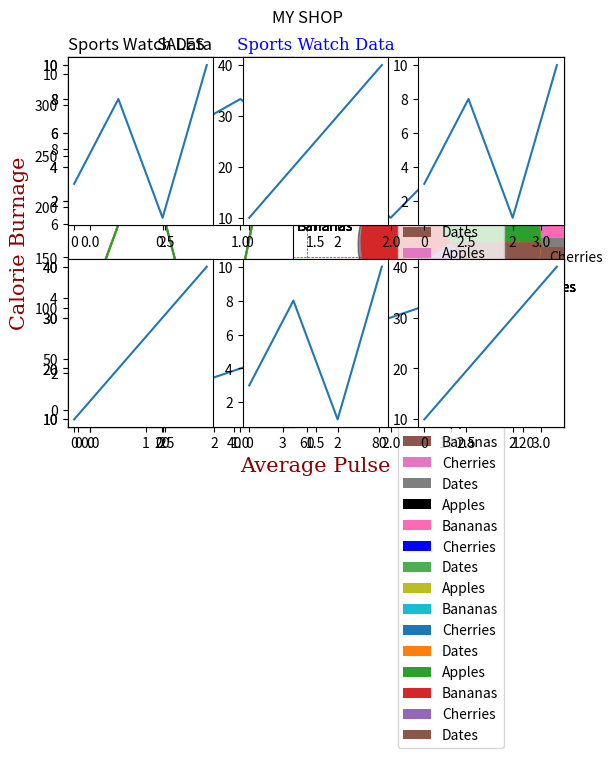

Python code for this plot:
# ------------------------------------------------
# ----------------Python Matplotlib---------------
# ------------------------------------------------


# Matplotlib is a low level graph plotting library in python that serves as a visualization utility.

import matplotlib.pyplot as plt
import numpy as np

# ex 1 - Draw a line in a diagram from position (0,0) to position (6,250):
xpoints = np.array([0, 6])
ypoints = np.array([0, 250])

plt.plot(xpoints, ypoints)
plt.show()

# ---------- plotting without a line ----------

# ex 2 - Draw a line in a diagram from position (1, 3) to (2, 8) then to (6, 1) and finally to position (8, 10):

xpoints = np.array([1, 2, 6, 8])
ypoints = np.array([3, 8, 1, 10])

plt.plot(xpoints, ypoints)
plt.show()

# ---------- Default X-Points: 0, 1, 2, 3, ... ----------

# ex 3 - Plotting without x-points:
ypoints = np.array([3, 8, 1, 10, 5, 7])

plt.plot(ypoints)
plt.show()

# ------------- Markers -----------------

# ex 4 - Mark each point with a circle:
ypoints = np.array([3, 8, 1, 10])

plt.plot(ypoints, marker = 'o')
plt.show()


# ex 5 - mark each point with a star

ypoints = np.array([3, 8, 1, 10])

plt.plot(ypoints, marker = '*')
plt.show()

# ---------- Format Strings fmt ----------

# syntax format: marker|line|color

# ex 6 - Mark each point with a circle:
ypoints = np.array([3, 8, 1, 10])

plt.plot(ypoints, 'o:r')
plt.show()


# ---------- Marker Size ----------

# ex 7 - Set the size of the markers to 20:

ypoints = np.array([3, 8, 1, 10])

plt.plot(ypoints, marker = 'o', ms = 20)
plt.show()

# ---------- Marker Color ----------

# ex 8 - Set the EDGE color to red:

ypoints = np.array([3, 8, 1, 10])

plt.plot(ypoints, marker = 'o', ms = 20, mec = 'r')
plt.show()

# ex 9 - change FACE color
plt.plot(ypoints, marker = 'o', ms = 20, mfc = 'r') # can use hex values (ex 4CAF50)

# ex 10 - change FACE and EDGE

plt.plot(ypoints, marker = 'o', ms = 20, mec = 'r', mfc = 'r')

# ---------- Linestyle ----------

# ex 11 - Use a dotted line:
ypoints = np.array([3, 8, 1, 10])

plt.plot(ypoints, linestyle = 'dotted')
plt.show()

# ex 12 - dashed line
plt.plot(ypoints, linestyle = 'dashed')
plt.show()

# ---------- shorter syntax ----------

# ex 13 - shorter
plt.plot(ypoints, ls = ':')

# ---------- line color ----------

# ex 14 - Set the line color to red:

ypoints = np.array([3, 8, 1, 10])

plt.plot(ypoints, color = 'r')
plt.show()

# ex 15 - change the line width
ypoints = np.array([3, 8, 1, 10])

plt.plot(ypoints, linewidth = '20.5')
plt.show()

# ex 16 - Draw two lines by specifying a plt.plot() function for each line:
y1 = np.array([3, 8, 1, 10])
y2 = np.array([6, 2, 7, 11])

plt.plot(y1)
plt.plot(y2)

plt.show()

# ex 17 - can add x and y values as arrays
x1 = np.array([0, 1, 2, 3])
y1 = np.array([3, 8, 1, 10])
x2 = np.array([0, 1, 2, 3])
y2 = np.array([6, 2, 7, 11])

plt.plot(x1, y1, x2, y2)
plt.show()

# ---------- Create Labels for a Plot ----------
# With Pyplot, you can use the xlabel() and ylabel() functions to set a label for the x- and y-axis.

# ex 18 - Add labels to the x- and y-axis:
x = np.array([80, 85, 90, 95, 100, 105, 110, 115, 120, 125])
y = np.array([240, 250, 260, 270, 280, 290, 300, 310, 320, 330])

plt.plot(x, y)

plt.xlabel("Average Pulse")
plt.ylabel("Calorie Burnage")

plt.show()

# ---------- Create a Title for a Plot ----------

# ex 19 - Add a plot title and labels for the x- and y-axis:
x = np.array([80, 85, 90, 95, 100, 105, 110, 115, 120, 125])
y = np.array([240, 250, 260, 270, 280, 290, 300, 310, 320, 330])

plt.plot(x, y)

plt.title("Sports Watch Data")
plt.xlabel("Average Pulse")
plt.ylabel("Calorie Burnage")

plt.show()

# ------ Set Font Properties for Title and Labels ----------

# ex 20 - Set font properties for the title and labels:

x = np.array([80, 85, 90, 95, 100, 105, 110, 115, 120, 125])
y = np.array([240, 250, 260, 270, 280, 290, 300, 310, 320, 330])

font1 = {'family':'serif','color':'blue','size':20}
font2 = {'family':'serif','color':'darkred','size':15}

plt.title("Sports Watch Data", fontdict = font1)
plt.xlabel("Average Pulse", fontdict = font2)
plt.ylabel("Calorie Burnage", fontdict = font2)

plt.plot(x, y)
plt.show()

# ----------- Position the Title --------------

# You can use the loc parameter in title() to position the title.
# Legal values are: 'left', 'right', and 'center'. Default value is 'center'.

# ex 21 - Position the title to the left:
x = np.array([80, 85, 90, 95, 100, 105, 110, 115, 120, 125])
y = np.array([240, 250, 260, 270, 280, 290, 300, 310, 320, 330])

plt.title("Sports Watch Data", loc = 'left')
plt.xlabel("Average Pulse")
plt.ylabel("Calorie Burnage")

plt.plot(x, y)
plt.show()

# ---------- Add Grid Lines to a Plot ----------

# ex 22 - Add grid lines to the plot:

x = np.array([80, 85, 90, 95, 100, 105, 110, 115, 120, 125])
y = np.array([240, 250, 260, 270, 280, 290, 300, 310, 320, 330])

plt.title("Sports Watch Data")
plt.xlabel("Average Pulse")
plt.ylabel("Calorie Burnage")

plt.plot(x, y)

plt.grid()

plt.show()

# ---------- Specify Which Grid Lines to Display ----------

# ex 23 - Display only grid lines for the x-axis:

x = np.array([80, 85, 90, 95, 100, 105, 110, 115, 120, 125])
y = np.array([240, 250, 260, 270, 280, 290, 300, 310, 320, 330])

plt.title("Sports Watch Data")
plt.xlabel("Average Pulse")
plt.ylabel("Calorie Burnage")

plt.plot(x, y)

plt.grid(axis = 'x')

plt.show()

# ex 24 - Display only grid lines for the y-axis:

x = np.array([80, 85, 90, 95, 100, 105, 110, 115, 120, 125])
y = np.array([240, 250, 260, 270, 280, 290, 300, 310, 320, 330])

plt.title("Sports Watch Data")
plt.xlabel("Average Pulse")
plt.ylabel("Calorie Burnage")

plt.plot(x, y)

plt.grid(axis = 'y')

plt.show()

# ---------- Set Line Properties for the Grid ----------

# ex 25 - Set the line properties of the grid:

x = np.array([80, 85, 90, 95, 100, 105, 110, 115, 120, 125])
y = np.array([240, 250, 260, 270, 280, 290, 300, 310, 320, 330])

plt.title("Sports Watch Data")
plt.xlabel("Average Pulse")
plt.ylabel("Calorie Burnage")

plt.plot(x, y)

plt.grid(color = 'green', linestyle = '--', linewidth = 0.5)

plt.show()

# ---------- Display Multiple Plots ----------

# ex 26 - draw two subplots
#plot 1:
x = np.array([0, 1, 2, 3])
y = np.array([3, 8, 1, 10])

plt.subplot(1, 2, 1)
plt.plot(x,y)

#plot 2:
x = np.array([0, 1, 2, 3])
y = np.array([10, 20, 30, 40])

plt.subplot(1, 2, 2)
plt.plot(x,y)

plt.show()

# ---------- Subplots Function ----------


# The subplots() function takes three arguments that describes the layout of the figure.
#
# The layout is organized in rows and columns, which are represented by the first and second argument.
#
# The third argument represents the index of the current plot.

plt.subplot(1, 2, 1)
#the figure has 1 row, 2 columns, and this plot is the first plot.

plt.subplot(1, 2, 2)
#the figure has 1 row, 2 columns, and this plot is the second plot.

#  ex 27 - Draw 2 plots on top of each other:

#plot 1:
x = np.array([0, 1, 2, 3])
y = np.array([3, 8, 1, 10])

plt.subplot(2, 1, 1)
plt.plot(x,y)

#plot 2:
x = np.array([0, 1, 2, 3])
y = np.array([10, 20, 30, 40])

plt.subplot(2, 1, 2)
plt.plot(x,y)

plt.show()


# ex 28 - Draw 6 plots:
x = np.array([0, 1, 2, 3])
y = np.array([3, 8, 1, 10])

plt.subplot(2, 3, 1) # 2 row, 3 col, 1st graph
plt.plot(x,y)

x = np.array([0, 1, 2, 3])
y = np.array([10, 20, 30, 40])

plt.subplot(2, 3, 2)
plt.plot(x,y)

x = np.array([0, 1, 2, 3])
y = np.array([3, 8, 1, 10])

plt.subplot(2, 3, 3)
plt.plot(x,y)

x = np.array([0, 1, 2, 3])
y = np.array([10, 20, 30, 40])

plt.subplot(2, 3, 4)
plt.plot(x,y)

x = np.array([0, 1, 2, 3])
y = np.array([3, 8, 1, 10])

plt.subplot(2, 3, 5)
plt.plot(x,y)

x = np.array([0, 1, 2, 3])
y = np.array([10, 20, 30, 40])

plt.subplot(2, 3, 6)
plt.plot(x,y)

plt.show()

# ---------- Title ----------

# ex 29 - 2 plots, with titles:
#plot 1:
x = np.array([0, 1, 2, 3])
y = np.array([3, 8, 1, 10])

plt.subplot(1, 2, 1)
plt.plot(x,y)
plt.title("SALES")

#plot 2:
x = np.array([0, 1, 2, 3])
y = np.array([10, 20, 30, 40])

plt.subplot(1, 2, 2)
plt.plot(x,y)
plt.title("INCOME")
plt.show()

# ex 30 - Add a title for the entire figure:
#plot 1:
x = np.array([0, 1, 2, 3])
y = np.array([3, 8, 1, 10])

plt.subplot(1, 2, 1)
plt.plot(x,y)
plt.title("SALES")

#plot 2:
x = np.array([0, 1, 2, 3])
y = np.array([10, 20, 30, 40])

plt.subplot(1, 2, 2)
plt.plot(x,y)
plt.title("INCOME")

plt.suptitle("MY SHOP")
plt.show()

# ---------- Creating Scatter Plots ----------

# With Pyplot, you can use the scatter() function to draw a scatter plot.

# The scatter() function plots one dot for each observation. It needs two
# arrays of the same length, one for the values of the x-axis, and one for
# values on the y-axis:


# ex 31 - simple scatter plot
x = np.array([5,7,8,7,2,17,2,9,4,11,12,9,6])
y = np.array([99,86,87,88,111,86,103,87,94,78,77,85,86])

plt.scatter(x, y)
plt.show()

# ---------- Compare Plots ----------

# ex 32 - two plots on the same figure

#day one, the age and speed of 13 cars:
x = np.array([5,7,8,7,2,17,2,9,4,11,12,9,6])
y = np.array([99,86,87,88,111,86,103,87,94,78,77,85,86])
plt.scatter(x, y)

#day two, the age and speed of 15 cars:
x = np.array([2,2,8,1,15,8,12,9,7,3,11,4,7,14,12])
y = np.array([100,105,84,105,90,99,90,95,94,100,79,112,91,80,85])
plt.scatter(x, y)

plt.show()

# ---------- Color ----------

# ex 33 - Set your own color of the markers:

x = np.array([5,7,8,7,2,17,2,9,4,11,12,9,6])
y = np.array([99,86,87,88,111,86,103,87,94,78,77,85,86])
plt.scatter(x, y, color = 'hotpink') # change color

x = np.array([2,2,8,1,15,8,12,9,7,3,11,4,7,14,12])
y = np.array([100,105,84,105,90,99,90,95,94,100,79,112,91,80,85])
plt.scatter(x, y, color = '#88c999')

plt.show()

# ---------- Color Each Dot ----------

# ex 34 - Set your own color of the markers:

x = np.array([5,7,8,7,2,17,2,9,4,11,12,9,6])
y = np.array([99,86,87,88,111,86,103,87,94,78,77,85,86])
colors = np.array(["red","green","blue","yellow","pink","black","orange","purple","beige","brown","gray","cyan","magenta"])

plt.scatter(x, y, c=colors)

plt.show()

# // skipped information about colormap and size of dots

# -------------------------------------
# ---------- Matplotlib Bars ----------

# ---------- Creating Bars ----------

# ex 35 - Draw 4 bars:
x = np.array(["A", "B", "C", "D"])
y = np.array([3, 8, 1, 10])

plt.bar(x,y)
plt.show()


# ex 36 - catagories will be first and second arguments of array
x = ["APPLES", "BANANAS"]
y = [400, 350]
plt.bar(x, y)

# ---------- Horrizontal Bars ----------

# ex 37 - Draw 4 horizontal bars:
x = np.array(["A", "B", "C", "D"])
y = np.array([3, 8, 1, 10])

plt.barh(x, y)
plt.show()

# ---------- Bar Color ----------

# ex 38 - Draw 4 red bars:

x = np.array(["A", "B", "C", "D"])
y = np.array([3, 8, 1, 10])

plt.bar(x, y, color = "red")
plt.show()

# ex 39 - Draw 4 "hot pink" bars:

x = np.array(["A", "B", "C", "D"])
y = np.array([3, 8, 1, 10])

plt.bar(x, y, color = "hotpink")
plt.show()

# ---------- Bar Width ----------

# ex 40 - Draw 4 very thin bars:

x = np.array(["A", "B", "C", "D"])
y = np.array([3, 8, 1, 10])

plt.bar(x, y, width = 0.1)
plt.show()

# ---------- Bar Height ----------

# ex 41 - Draw 4 very thin bars:

x = np.array(["A", "B", "C", "D"])
y = np.array([3, 8, 1, 10])

plt.barh(x, y, height = 0.1)
plt.show()

# -------------------------------------------
# ---------- Matplotlib Histograms ----------


# ex 42 - A Normal Data Distribution by NumPy:
x = np.random.normal(170, 10, 250)

print(x)


# ex 43 - A simple histogram:

x = np.random.normal(170, 10, 250)

plt.hist(x)
plt.show()

# -------------------------------------------
# ---------- Matplotlib Pie Charts ----------

# ---------- Creating Pie Charts ----------

# ex 44 - A simple pie chart:
y = np.array([35, 25, 25, 15])

plt.pie(y)
plt.show()

# -------------------- Labels --------------------

# Add labels to the pie chart with the label parameter.
#
# The label parameter must be an array with one label for each wedge:

# ex 45 - A simple pie chart:
y = np.array([35, 25, 25, 15])
mylabels = ["Apples", "Bananas", "Cherries", "Dates"]

plt.pie(y, labels = mylabels)
plt.show()

# ex 46 - Start the first wedge at 90 degrees:
y = np.array([35, 25, 25, 15])
mylabels = ["Apples", "Bananas", "Cherries", "Dates"]

plt.pie(y, labels = mylabels, startangle = 90)
plt.show()

# ex 47 - Pull the "Apples" wedge 0.2 from the center of the pie:
y = np.array([35, 25, 25, 15])
mylabels = ["Apples", "Bananas", "Cherries", "Dates"]
myexplode = [0.2, 0, 0, 0]

plt.pie(y, labels = mylabels, explode = myexplode)
plt.show()

# -------------------- Shadow --------------------

# ex 48 - Add a shadow:
y = np.array([35, 25, 25, 15])
mylabels = ["Apples", "Bananas", "Cherries", "Dates"]
myexplode = [0.2, 0, 0, 0]

plt.pie(y, labels = mylabels, explode = myexplode, shadow = True)
plt.show()

# -------------------- Colors --------------------

# You can set the color of each wedge with the colors parameter.
#
# The colors parameter, if specified, must be an array with one value for each wedge:

# ex 49 - Specify a new color for each wedge:

y = np.array([35, 25, 25, 15])
mylabels = ["Apples", "Bananas", "Cherries", "Dates"]
mycolors = ["black", "hotpink", "b", "#4CAF50"]

plt.pie(y, labels = mylabels, colors = mycolors)
plt.show()


# -------------------- Legend --------------------
# ex 50 - Add a legend:

y = np.array([35, 25, 25, 15])
mylabels = ["Apples", "Bananas", "Cherries", "Dates"]

plt.pie(y, labels = mylabels)
plt.legend()
plt.show()


# ---------- Legend With Header ---------------

y = np.array([35, 25, 25, 15])
mylabels = ["Apples", "Bananas", "Cherries", "Dates"]

plt.pie(y, labels = mylabels)
plt.legend(title = "Four Fruits:")
plt.show() 